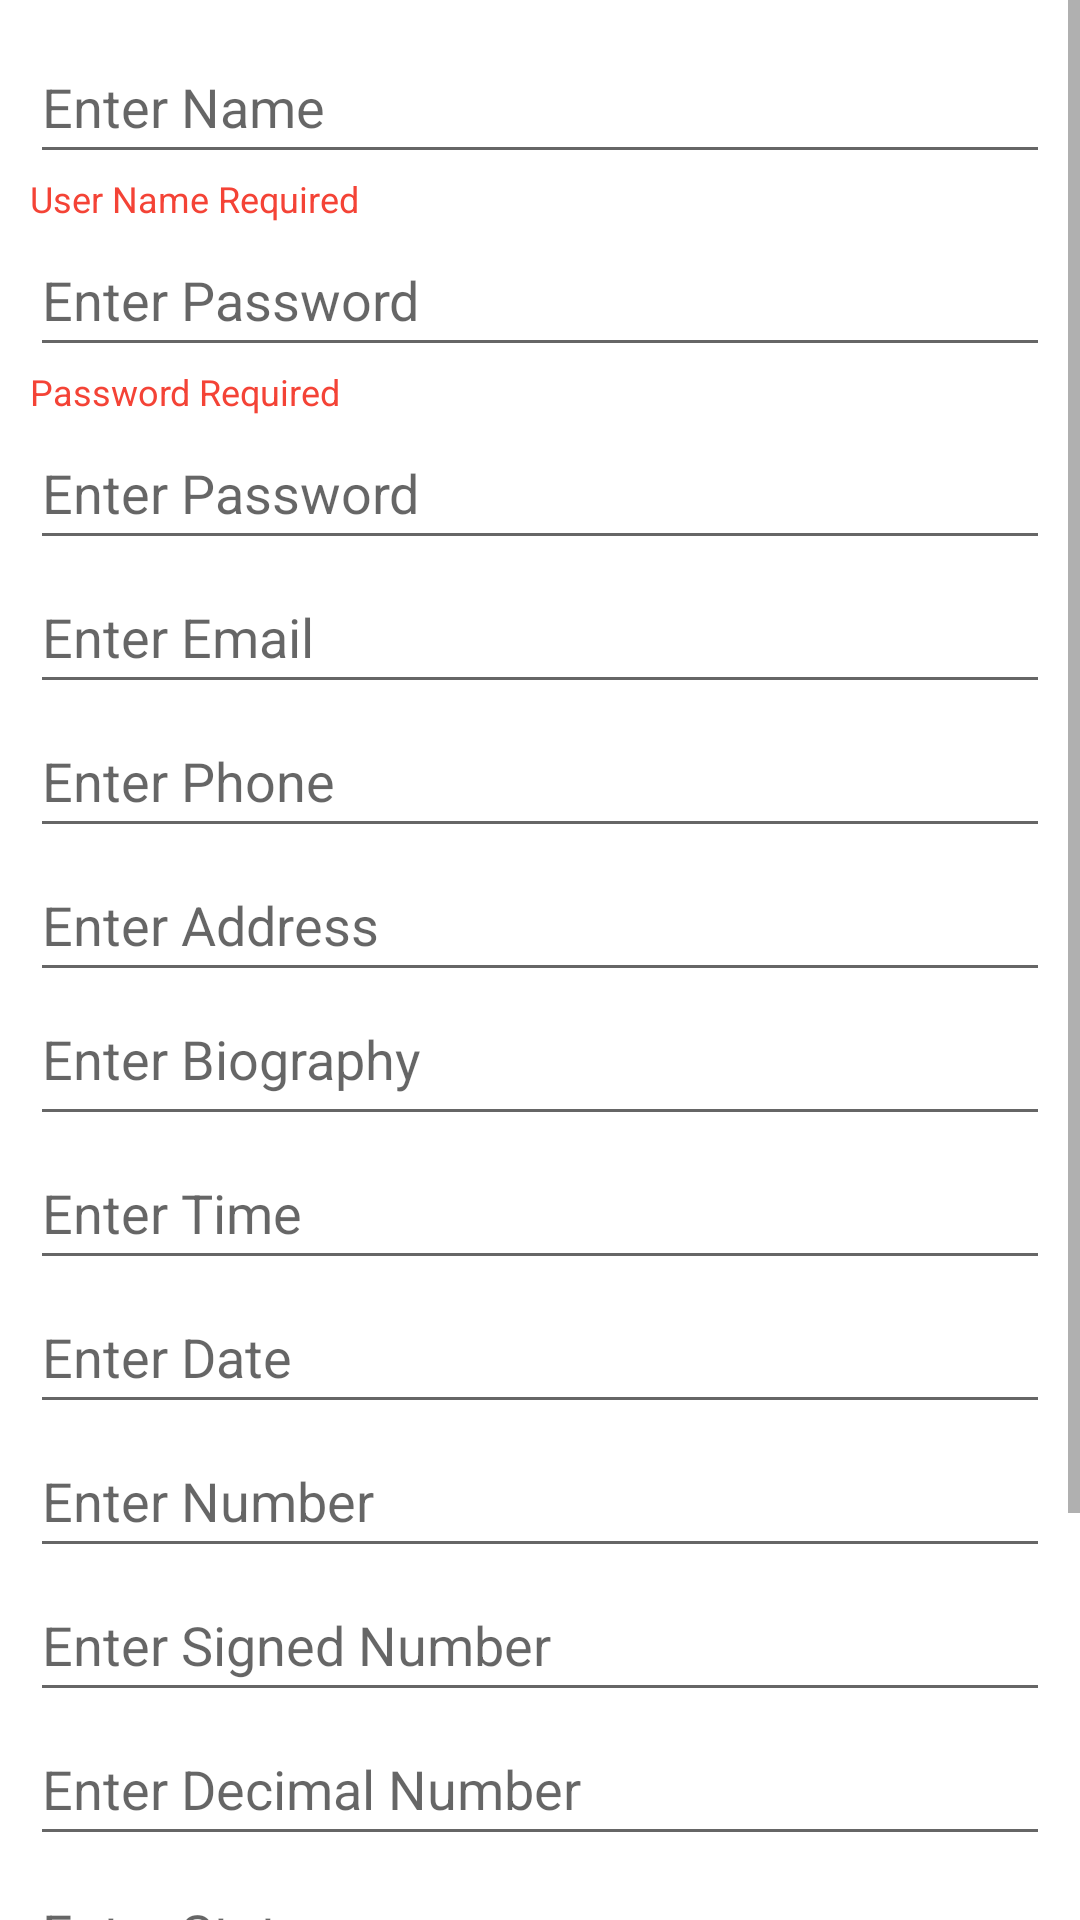

The Android layout XML behind this screen, and the referenced resources:
<!-- AndroidManifest.xml: application theme Theme.MyCalc -->
<!-- res/layout/activity_form.xml -->
<?xml version="1.0" encoding="utf-8"?>
<androidx.constraintlayout.widget.ConstraintLayout xmlns:android="http://schemas.android.com/apk/res/android"
    xmlns:app="http://schemas.android.com/apk/res-auto"
    xmlns:tools="http://schemas.android.com/tools"
    android:id="@+id/PersonName"
    android:layout_width="match_parent"
    android:layout_height="match_parent"
    tools:context=".FormActivity">

    <ScrollView
        android:layout_width="match_parent"
        android:layout_height="match_parent"
        tools:ignore="SpeakableTextPresentCheck">

        <LinearLayout
            android:layout_width="match_parent"
            android:layout_height="wrap_content"
            android:orientation="vertical"
            android:padding="10dp">

            <EditText
                android:id="@+id/personName"
                android:layout_width="match_parent"
                android:layout_height="wrap_content"
                android:autofillHints=""
                android:ems="10"
                android:hint="@string/EnterName"
                android:inputType="textPersonName"
                android:minHeight="48dp" />

            <TextView
                android:id="@+id/UserNameError"
                android:layout_width="match_parent"
                android:layout_height="wrap_content"
                android:text="@string/UserNameRequired"
                android:textColor="#F44336"
                android:textSize="12sp" />

            <EditText
                android:id="@+id/password"
                android:layout_width="match_parent"
                android:layout_height="wrap_content"
                android:ems="10"
                android:hint="@string/EnterPassword"
                android:inputType="textPassword"
                android:minHeight="48dp" />

            <TextView
                android:id="@+id/passwordError"
                android:layout_width="match_parent"
                android:layout_height="wrap_content"
                android:text="@string/PasswordRequired"
                android:textColor="#F44336"
                android:textSize="12sp" />

            <EditText
                android:id="@+id/NumberPassword"
                android:layout_width="match_parent"
                android:layout_height="wrap_content"
                android:ems="10"
                android:hint="@string/EnterPassword"
                android:inputType="numberPassword"
                android:minHeight="48dp" />

            <EditText
                android:id="@+id/EmailAddress"
                android:layout_width="match_parent"
                android:layout_height="wrap_content"
                android:ems="10"
                android:hint="@string/EnterEmail"
                android:inputType="textEmailAddress"
                android:minHeight="48dp" />

            <EditText
                android:id="@+id/Phone"
                android:layout_width="match_parent"
                android:layout_height="wrap_content"
                android:ems="10"
                android:hint="@string/EnterPhone"
                android:inputType="phone"
                android:minHeight="48dp" />

            <EditText
                android:id="@+id/PostalAddress"
                android:layout_width="match_parent"
                android:layout_height="wrap_content"
                android:ems="10"
                android:hint="@string/EnterAddress"
                android:inputType="textPostalAddress"
                android:minHeight="48dp" />

            <EditText
                android:id="@+id/TextMultiLine"
                android:layout_width="match_parent"
                android:layout_height="wrap_content"
                android:ems="10"
                android:gravity="start|top"
                android:hint="@string/EnterBiography"
                android:inputType="textMultiLine"
                android:minHeight="48dp" />

            <EditText
                android:id="@+id/Time"
                android:layout_width="match_parent"
                android:layout_height="wrap_content"
                android:ems="10"
                android:hint="@string/EnterTime"
                android:inputType="time"
                android:minHeight="48dp" />

            <EditText
                android:id="@+id/Date"
                android:layout_width="match_parent"
                android:layout_height="wrap_content"
                android:ems="10"
                android:hint="@string/EnterDate"
                android:inputType="date"
                android:minHeight="48dp" />

            <EditText
                android:id="@+id/Number"
                android:layout_width="match_parent"
                android:layout_height="wrap_content"
                android:ems="10"
                android:hint="@string/EnterNumber"
                android:inputType="number"
                android:minHeight="48dp" />

            <EditText
                android:id="@+id/NumberSigned"
                android:layout_width="match_parent"
                android:layout_height="wrap_content"
                android:ems="10"
                android:hint="@string/EnterSignedNumber"
                android:inputType="numberSigned"
                android:minHeight="48dp" />

            <EditText
                android:id="@+id/NumberDecimal"
                android:layout_width="match_parent"
                android:layout_height="wrap_content"
                android:ems="10"
                android:hint="@string/EnterDecimalNumber"
                android:inputType="numberDecimal"
                android:minHeight="48dp" />

            <AutoCompleteTextView
                android:id="@+id/selectState"
                android:layout_width="match_parent"
                android:layout_height="wrap_content"
                android:hint="@string/EnterState"
                android:minHeight="48dp" />

            <MultiAutoCompleteTextView
                android:id="@+id/selectCities"
                android:layout_width="match_parent"
                android:layout_height="wrap_content"
                android:hint="@string/EnterCity"
                android:minHeight="48dp" />

            <CheckedTextView
                android:id="@+id/checkedTextView"
                android:layout_width="match_parent"
                android:layout_height="wrap_content"
                android:checkMark="@android:drawable/btn_star_big_off"
                android:checked="false"
                android:text="This is alternative check = false" />

            <com.google.android.material.textfield.TextInputLayout
                android:layout_width="match_parent"
                android:layout_height="match_parent">

                <com.google.android.material.textfield.TextInputEditText
                    android:layout_width="match_parent"
                    android:layout_height="wrap_content"
                    android:hint="Enter Data"
                    android:inputType="text|textPassword" />
            </com.google.android.material.textfield.TextInputLayout>
        </LinearLayout>
    </ScrollView>
</androidx.constraintlayout.widget.ConstraintLayout>
<!-- resources referenced by this layout -->
<resources>
  <string name="EnterAddress">Enter Address</string>
  <string name="EnterBiography">Enter Biography</string>
  <string name="EnterCity">Enter City</string>
  <string name="EnterDate">Enter Date</string>
  <string name="EnterDecimalNumber">Enter Decimal Number</string>
  <string name="EnterEmail">Enter Email</string>
  <string name="EnterName">Enter Name</string>
  <string name="EnterNumber">Enter Number</string>
  <string name="EnterPassword">Enter Password</string>
  <string name="EnterPhone">Enter Phone</string>
  <string name="EnterSignedNumber">Enter Signed Number</string>
  <string name="EnterState">Enter State</string>
  <string name="EnterTime">Enter Time</string>
  <string name="PasswordRequired">Password Required</string>
  <string name="UserNameRequired">User Name Required</string>
  <style name="Theme.MyCalc" parent="Theme.MaterialComponents.DayNight.DarkActionBar">
          
          <item name="colorPrimary">@color/purple_500</item>
          <item name="colorPrimaryVariant">@color/purple_700</item>
          <item name="colorOnPrimary">@color/white</item>
          
          <item name="colorSecondary">@color/teal_200</item>
          <item name="colorSecondaryVariant">@color/teal_700</item>
          <item name="colorOnSecondary">@color/black</item>
          
          <item name="android:statusBarColor" tools:targetApi="l">?attr/colorPrimaryVariant</item>
          
      </style>
  <color name="purple_500">#FF6200EE</color>
  <color name="purple_700">#FF3700B3</color>
  <color name="white">#FFFFFFFF</color>
  <color name="teal_200">#FF03DAC5</color>
  <color name="teal_700">#FF018786</color>
  <color name="black">#FF000000</color>
</resources>
